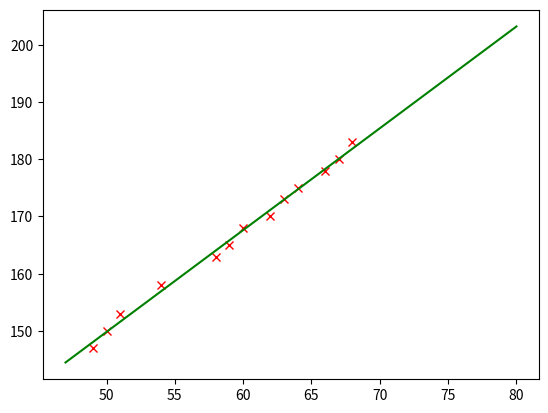

Here is the Python script that generated this plot:
import numpy as np
m=np.array([[49, 50, 51, 54, 58, 59, 60, 62, 63, 64, 66, 67, 68]]).T
# m is mass (kg) 2-array = matrix
h= np.array([147, 150, 153, 158, 163, 165, 168, 170, 173, 175, 178, 180, 183])
# h is hight (cm) 1-array
mbar=np.concatenate((np.ones(np.shape(m)),m), axis=1)

# Calculating weights of the fitting line
A=np.dot(mbar.T,mbar)
b=np.dot(mbar.T,h)
x= np.dot(np.linalg.pinv(A),b)
print(x)

# lap ham tim chieu cao dua vao can nang
def chieucao(m1):
    return x[1]*m1+x[0]


print('nguoi co can nang:', 55, 'co chieu cao la:',chieucao(55) )
print('nguoi co can nang:', 60, 'co chieu cao la:',chieucao(60) )

m1=np.array([50,63,75])
print(m1,'co chieu cao la:',chieucao(m1), sep="\n")

import matplotlib.pyplot as plt
for i in range(0,m.shape[0]):
    plt.plot (m[i],h[i],'rx')
m_1=np.linspace(47,80,100)
plt.plot(m_1, x[1]*m_1+x[0],'g')
plt.show()